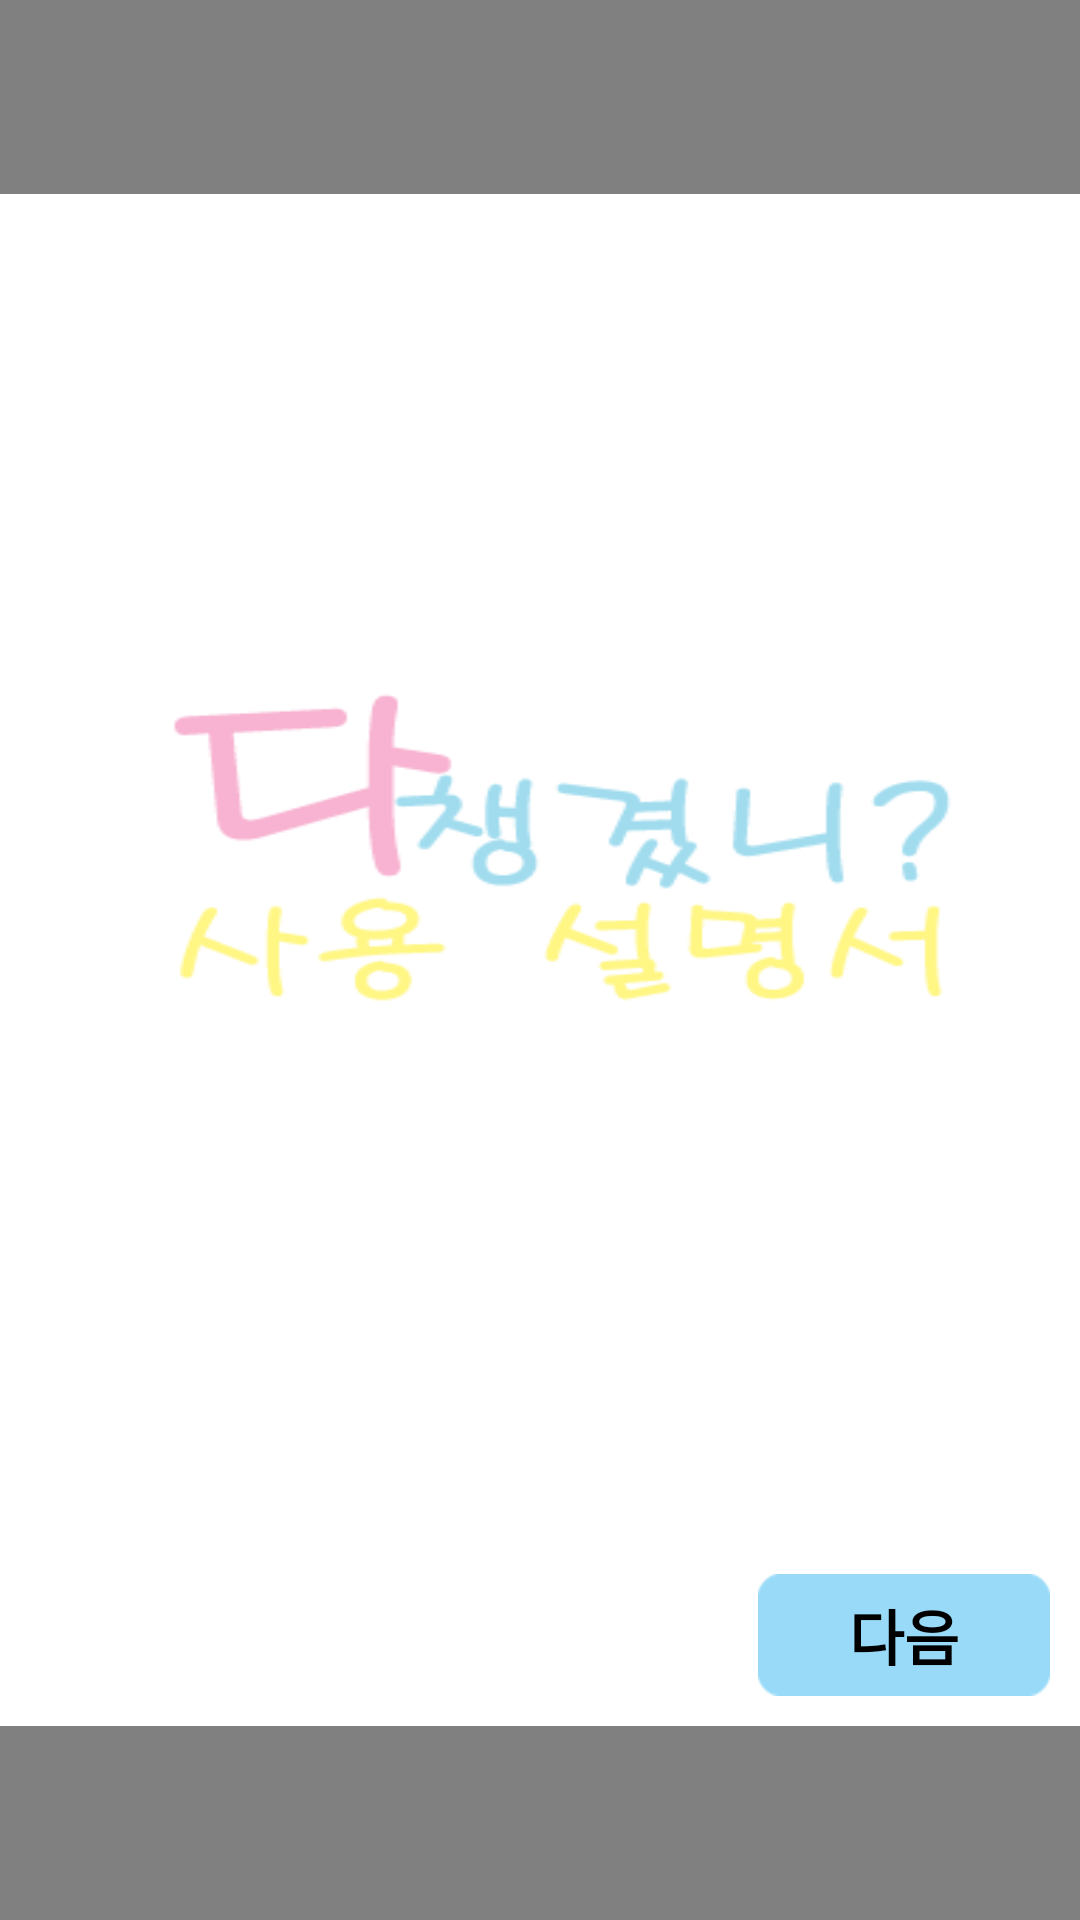

Here is an Android app screen rendered from its layout file. Give the layout XML and the strings, colors and styles it references.
<!-- AndroidManifest.xml: application theme android:Theme.Light.NoTitleBar -->
<!-- res/layout/dialoglayout.xml -->
<?xml version="1.0" encoding="utf-8"?>
<RelativeLayout xmlns:android="http://schemas.android.com/apk/res/android"
    android:layout_width="match_parent"
    android:layout_height="match_parent"
    android:background="#7F000000"
    android:gravity="center"
    android:orientation="vertical" >

    <TableLayout
        android:id="@+id/tableLayout1"
        android:layout_width="wrap_content"
        android:layout_height="wrap_content"
        android:layout_alignParentLeft="true"
        android:layout_alignParentRight="true"
        android:background="#ffffffff"
        android:padding="10dp" >

        <ImageView
            android:id="@+id/img1"
            android:layout_width="fill_parent"
            android:layout_height="450dp"
            android:padding="5dp"
            android:scaleType="fitXY"
            android:src="@drawable/exmple_main" />

        <TableRow>

            <TextView
                android:id="@+id/default_text_unused4"
                android:layout_width="0dp"
                android:layout_height="wrap_content"
                android:layout_weight="1.3"
                android:text="" />

            <TextView
                android:id="@+id/default_text_unused3"
                android:layout_width="0dp"
                android:layout_height="wrap_content"
                android:layout_weight="1.2"
                android:text="" />

            <Button
                android:id="@+id/next_btn1"
                android:layout_width="0dp"
                android:layout_height="wrap_content"
                android:layout_weight="1"
                android:textStyle="bold"
                android:textSize="20dp"
                android:background="@drawable/btn_j"
                android:text="@string/next" />
        </TableRow>
    </TableLayout>

</RelativeLayout>
<!-- resources referenced by this layout -->
<resources>
  <!-- drawable btn_j: png bitmap (drawable-hdpi, 471 bytes) -->
  <!-- drawable exmple_main: png bitmap (drawable-hdpi, 10582 bytes) -->
  <string name="next">다음</string>
</resources>
